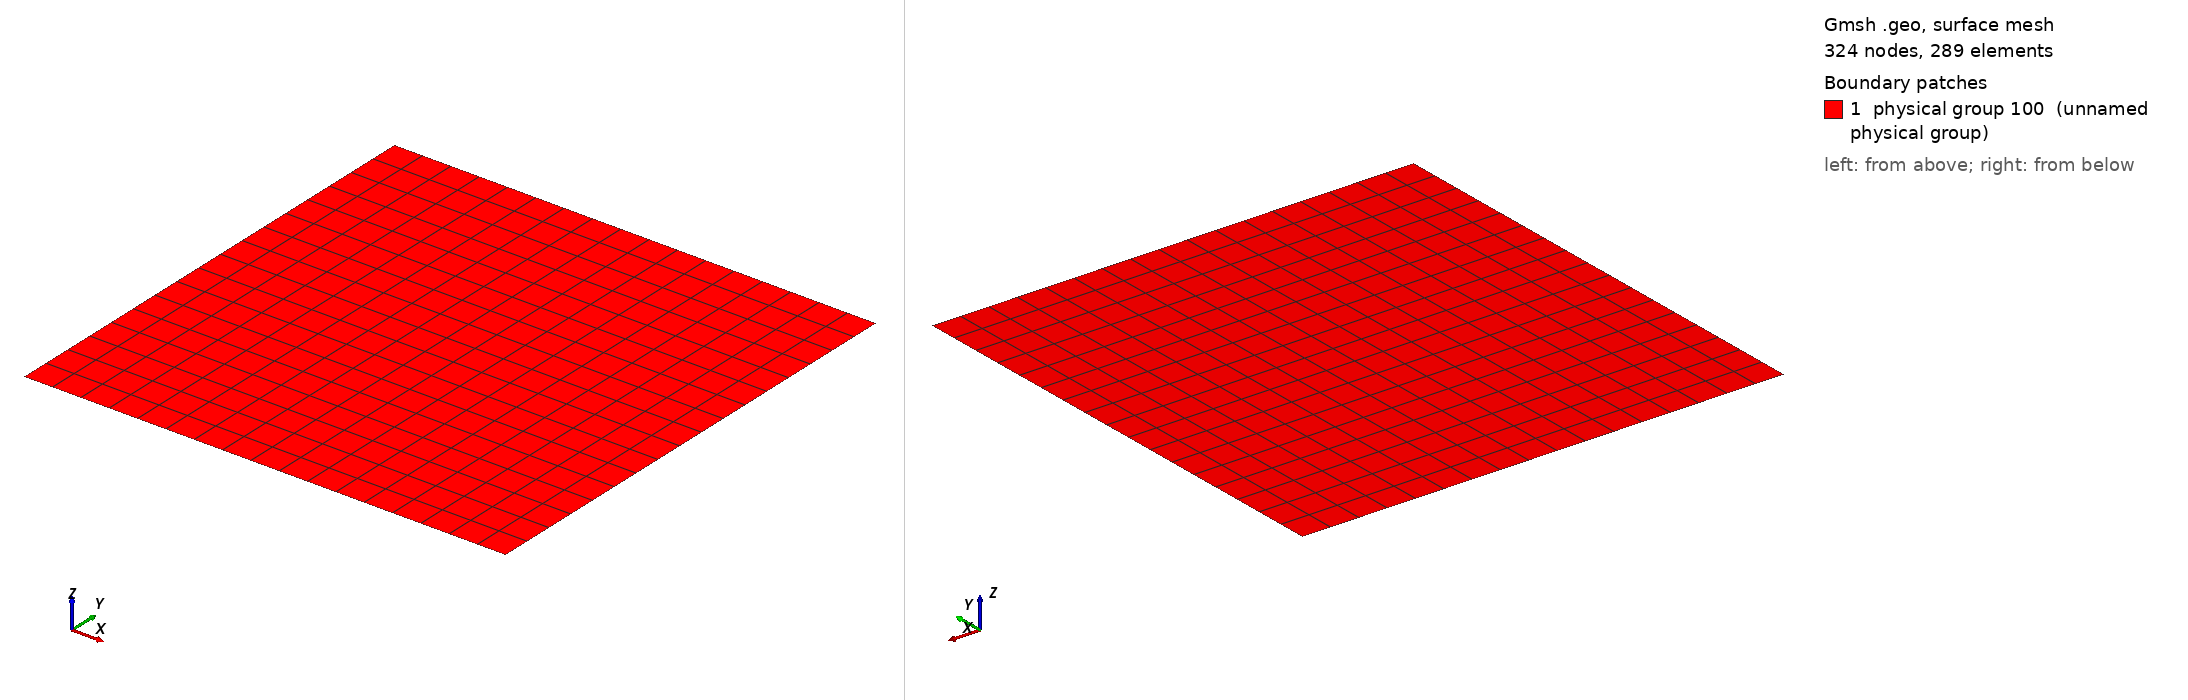

Gmsh geometry script, surface-meshed: 324 nodes, 289 surface elements. Boundary patches (legend numbers): 1 physical group 100 (unnamed physical group). Left view from above one corner, right view from below the opposite corner. Legend entries are the model's physical surfaces. The drawing asked Gmsh for element sizes between 1% and 20% of the model's largest extent; the script's own settings can give other sizes.

=== square_finer.geo (drawn) ===
SetFactory("OpenCASCADE");

// ---------------- PARAMETERS ----------------
a = 1;

// number of divisions
n = 17;

// ---------------- POINTS ----------------
Point(1) = {0, 0, 0};
Point(2) = {a, 0, 0};
Point(3) = {a, a, 0};
Point(4) = {0, a, 0};

// ---------------- LINES ----------------
Line(1) = {1, 2};
Line(2) = {2, 3};
Line(3) = {3, 4};
Line(4) = {4, 1};

// ---------------- SURFACE ----------------
Curve Loop(10) = {1, 2, 3, 4};
Plane Surface(100) = {10};

// ---------------- MESH ----------------
Transfinite Curve {1, 2, 3, 4} = n + 1 Using Progression 1;
Transfinite Surface {100};

// ---------------- Boundaries ----------------
Physical Curve(10) = {1};
Physical Curve(20) = {2};
Physical Curve(30) = {3};
Physical Curve(40) = {4};

Physical Surface(100) = {100};

// ---------------- MESH ----------------
Mesh.RecombineAll = 1;
Mesh.RecombinationAlgorithm = 2;
Mesh.SaveAll = 0;
